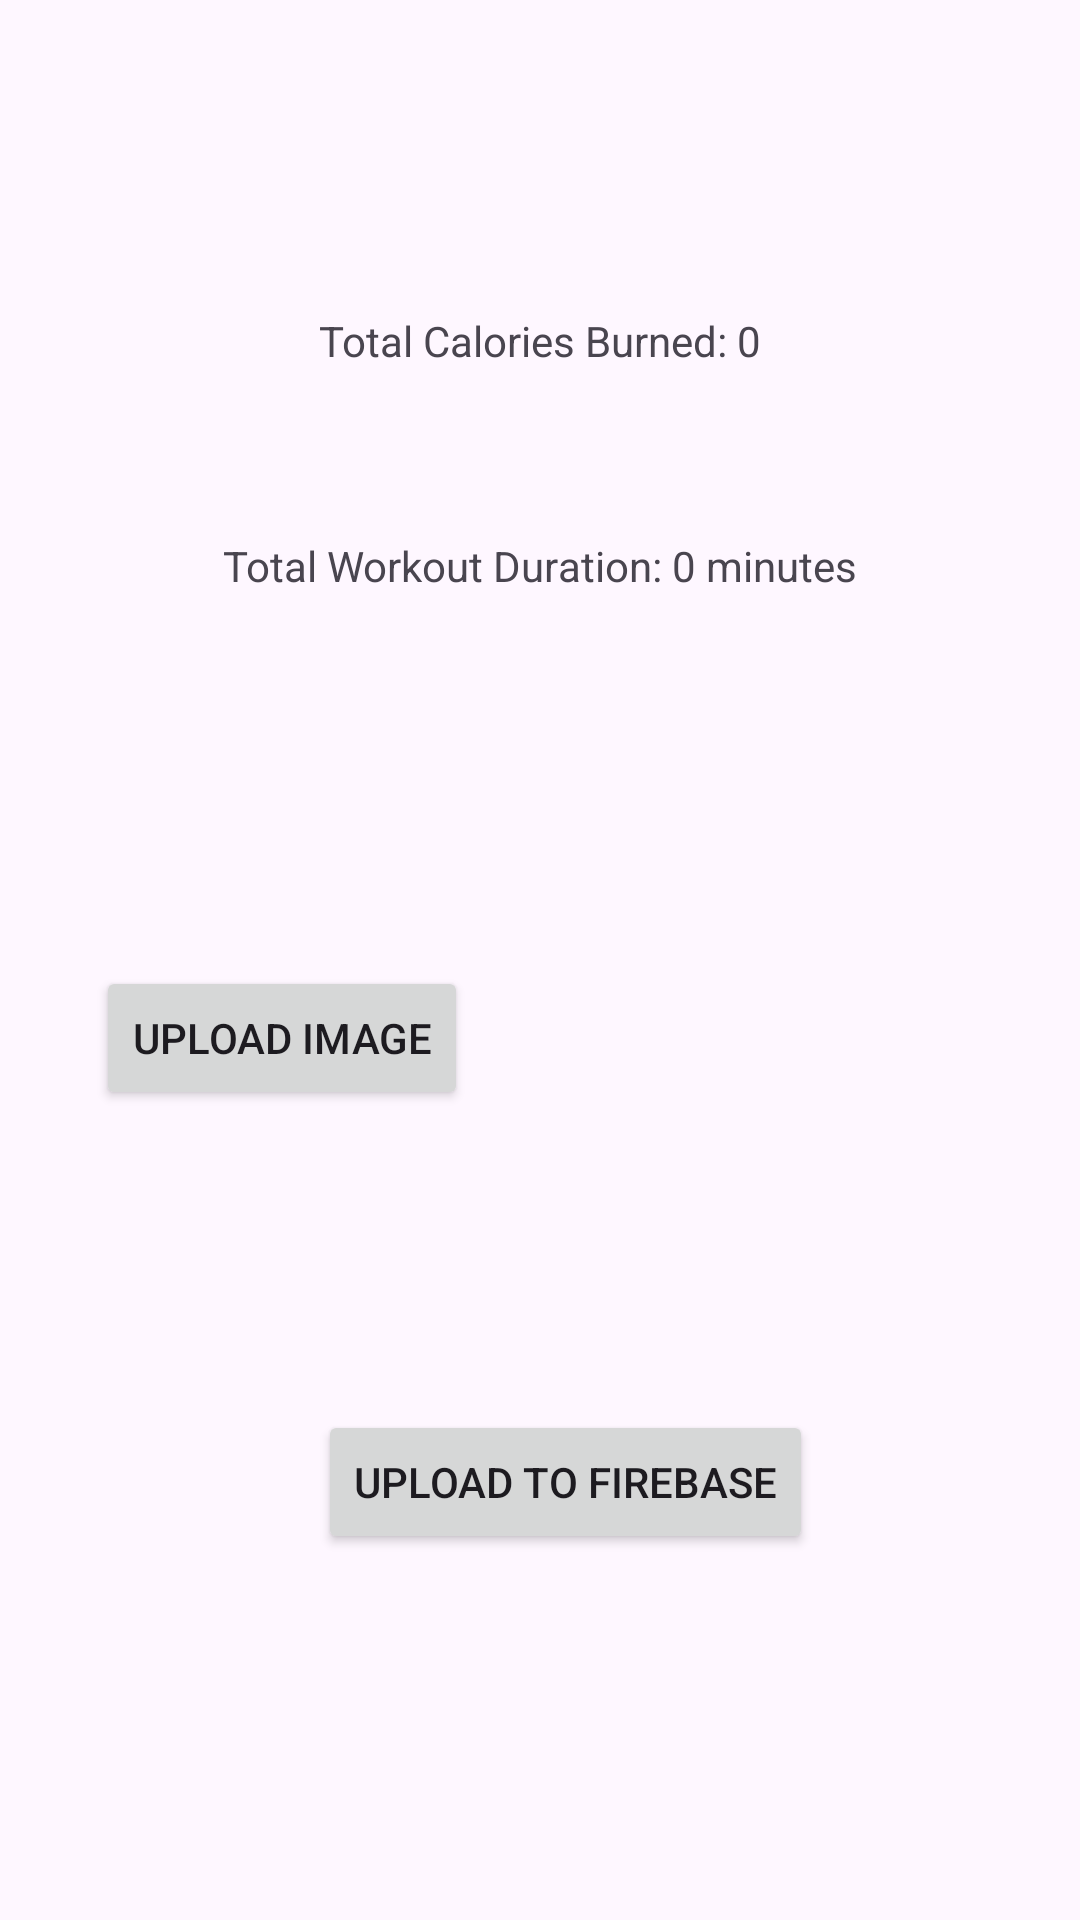

The Android layout XML behind this screen, and the referenced resources:
<!-- AndroidManifest.xml: application theme Theme.Assignments -->
<!-- res/layout/fragment_testuse.xml -->
<?xml version="1.0" encoding="utf-8"?>
<androidx.constraintlayout.widget.ConstraintLayout xmlns:android="http://schemas.android.com/apk/res/android"
    xmlns:app="http://schemas.android.com/apk/res-auto"
    xmlns:tools="http://schemas.android.com/tools"
    android:layout_width="match_parent"
    android:layout_height="match_parent"
    tools:context=".ui.fitness.testuse">

    <TextView
        android:id="@+id/totalcaloriesburn"
        android:layout_width="wrap_content"
        android:layout_height="wrap_content"
        android:layout_marginTop="104dp"
        android:text="Total Calories Burned: 0"
        app:layout_constraintEnd_toEndOf="parent"
        app:layout_constraintStart_toStartOf="parent"
        app:layout_constraintTop_toTopOf="parent" />

    <TextView
        android:id="@+id/totalworkoutdu"
        android:layout_width="wrap_content"
        android:layout_height="wrap_content"
        android:layout_marginTop="56dp"
        android:text="Total Workout Duration: 0 minutes"
        app:layout_constraintEnd_toEndOf="parent"
        app:layout_constraintStart_toStartOf="parent"
        app:layout_constraintTop_toBottomOf="@+id/totalcaloriesburn" />

    <Button
        android:id="@+id/uploadimage"
        android:layout_width="wrap_content"
        android:layout_height="wrap_content"
        android:layout_marginStart="32dp"
        android:layout_marginTop="124dp"
        android:text="Upload Image"
        app:layout_constraintStart_toStartOf="parent"
        app:layout_constraintTop_toBottomOf="@+id/totalworkoutdu" />

    <ImageView
        android:id="@+id/imageView2"
        android:layout_width="wrap_content"
        android:layout_height="wrap_content"
        android:layout_marginStart="76dp"
        android:layout_marginTop="88dp"
        app:layout_constraintEnd_toEndOf="parent"
        app:layout_constraintStart_toEndOf="@+id/uploadimage"
        app:layout_constraintTop_toBottomOf="@+id/totalworkoutdu"
        tools:src="@tools:sample/avatars" />

    <Button
        android:id="@+id/uploadfirebase"
        android:layout_width="wrap_content"
        android:layout_height="wrap_content"
        android:layout_marginTop="100dp"
        android:text="Upload to Firebase"
        app:layout_constraintEnd_toEndOf="parent"
        app:layout_constraintHorizontal_bias="0.544"
        app:layout_constraintStart_toStartOf="parent"
        app:layout_constraintTop_toBottomOf="@+id/uploadimage" />

</androidx.constraintlayout.widget.ConstraintLayout>
<!-- resources referenced by this layout -->
<resources>
  <style name="Theme.Assignments" parent="Theme.MaterialComponents.DayNight.DarkActionBar">
          
          <item name="colorPrimary">@color/purple_500</item>
          <item name="colorPrimaryVariant">@color/purple_700</item>
          <item name="colorOnPrimary">@color/white</item>
          
          <item name="colorSecondary">@color/teal_200</item>
          <item name="colorSecondaryVariant">@color/teal_700</item>
          <item name="colorOnSecondary">@color/black</item>
          
          <item name="android:statusBarColor">?attr/colorPrimaryVariant</item>
          
      </style>
  <!-- not gathered from this repository: default colours our renderer supplied (Android Studio template values) -->
  <color name="purple_500">#FF6200EE</color>
  <color name="purple_700">#FF3700B3</color>
  <color name="teal_200">#FF03DAC5</color>
  <color name="teal_700">#FF018786</color>
  <color name="black">#FF000000</color>
  <color name="white">#FFFFFFFF</color>
</resources>
